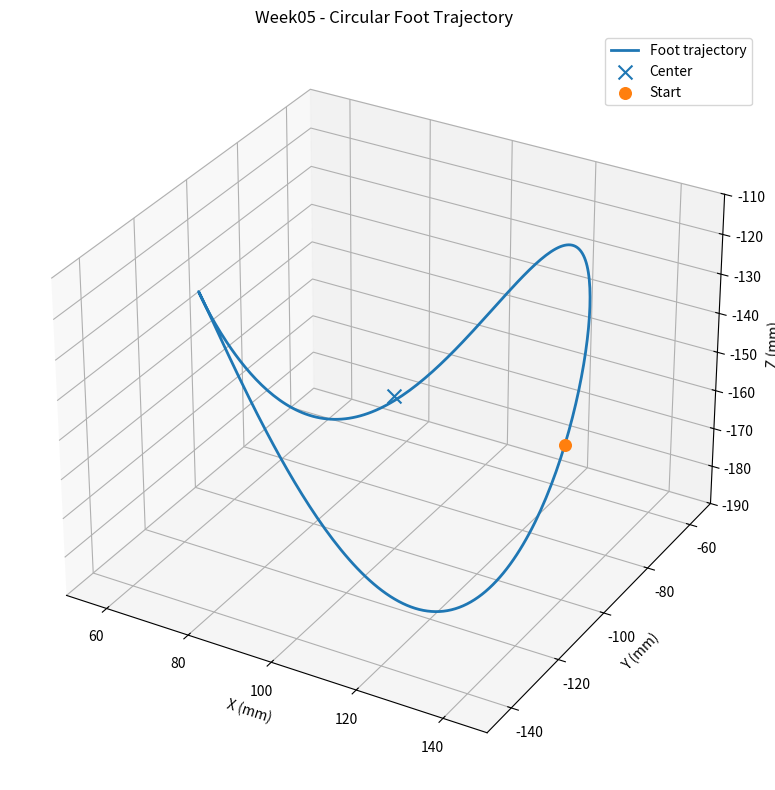

Reproduce this figure in Python.
import numpy as np
import matplotlib.pyplot as plt


# Week05 과제 1 조건
CENTER = np.array([100.0, -100.0, -150.0])
RADIUS = 40.0
HEIGHT_OFFSET = 30.0
PERIOD = 3.0
DT = 0.01


def circular_trajectory(t):
    """시간 t에 따른 발끝 원형 궤적을 계산한다."""
    angle = 2.0 * np.pi * t / PERIOD

    x = CENTER[0] + RADIUS * np.cos(angle)
    y = CENTER[1] + RADIUS * np.sin(angle)
    z = CENTER[2] + HEIGHT_OFFSET * np.sin(2.0 * angle)

    return np.array([x, y, z])


def main():
    times = np.arange(0.0, PERIOD + DT, DT)
    trajectory = np.array(
        [circular_trajectory(t) for t in times]
    )

    fig = plt.figure(figsize=(10, 8))
    ax = fig.add_subplot(111, projection="3d")

    ax.plot(
        trajectory[:, 0],
        trajectory[:, 1],
        trajectory[:, 2],
        linewidth=2,
        label="Foot trajectory",
    )

    ax.scatter(
        CENTER[0],
        CENTER[1],
        CENTER[2],
        marker="x",
        s=100,
        label="Center",
    )

    ax.scatter(
        trajectory[0, 0],
        trajectory[0, 1],
        trajectory[0, 2],
        s=70,
        label="Start",
    )

    ax.set_title("Week05 - Circular Foot Trajectory")
    ax.set_xlabel("X (mm)")
    ax.set_ylabel("Y (mm)")
    ax.set_zlabel("Z (mm)")

    ax.set_xlim(50, 150)
    ax.set_ylim(-150, -50)
    ax.set_zlim(-190, -110)

    ax.legend()
    ax.grid(True)

    plt.tight_layout()
    plt.show()


if __name__ == "__main__":
    main()
